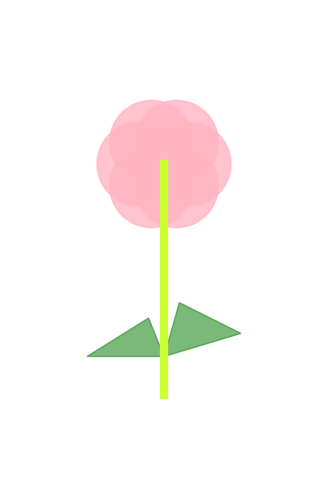

Python code for this plot:
import numpy as np
import matplotlib.pyplot as plt
from matplotlib.animation import FuncAnimation

# Crear figura
fig, ax = plt.subplots(figsize=(4,6))
ax.set_xlim(-2, 2)
ax.set_ylim(-1, 5)
ax.set_aspect("equal")
ax.axis("off")

# Tallo
ax.plot([0, 0], [0, 3], color="#ccff33", linewidth=6)

# Hojas
ax.fill([-0.2, -1, 0], [1, 0.5, 0.5], color="#228B22", alpha=0.6)
ax.fill([0.2, 1, 0], [1.2, 0.8, 0.5], color="#228B22", alpha=0.6)

# Pétalos
petalos = []
for angle in np.linspace(0, 2*np.pi, 7)[:-1]:
    petalo = plt.Circle((0.3*np.cos(angle), 3 + 0.3*np.sin(angle)),
                        radius=0.5, color="#ffb6c1", alpha=0.8)
    ax.add_patch(petalo)
    petalos.append(petalo)

# Animación
def animar(frame):
    escala = 1 + 0.1*np.sin(frame/10)
    for i, petalo in enumerate(petalos):
        angle = np.linspace(0, 2*np.pi, 7)[:-1][i]
        petalo.center = (0.3*escala*np.cos(angle), 3 + 0.3*escala*np.sin(angle))
        petalo.set_radius(0.5*escala)

ani = FuncAnimation(fig, animar, frames=200, interval=50)

# Guardar GIF
ani.save("tulipan.gif", writer="pillow", fps=20)
print("✅ GIF generado: tulipan.gif")
